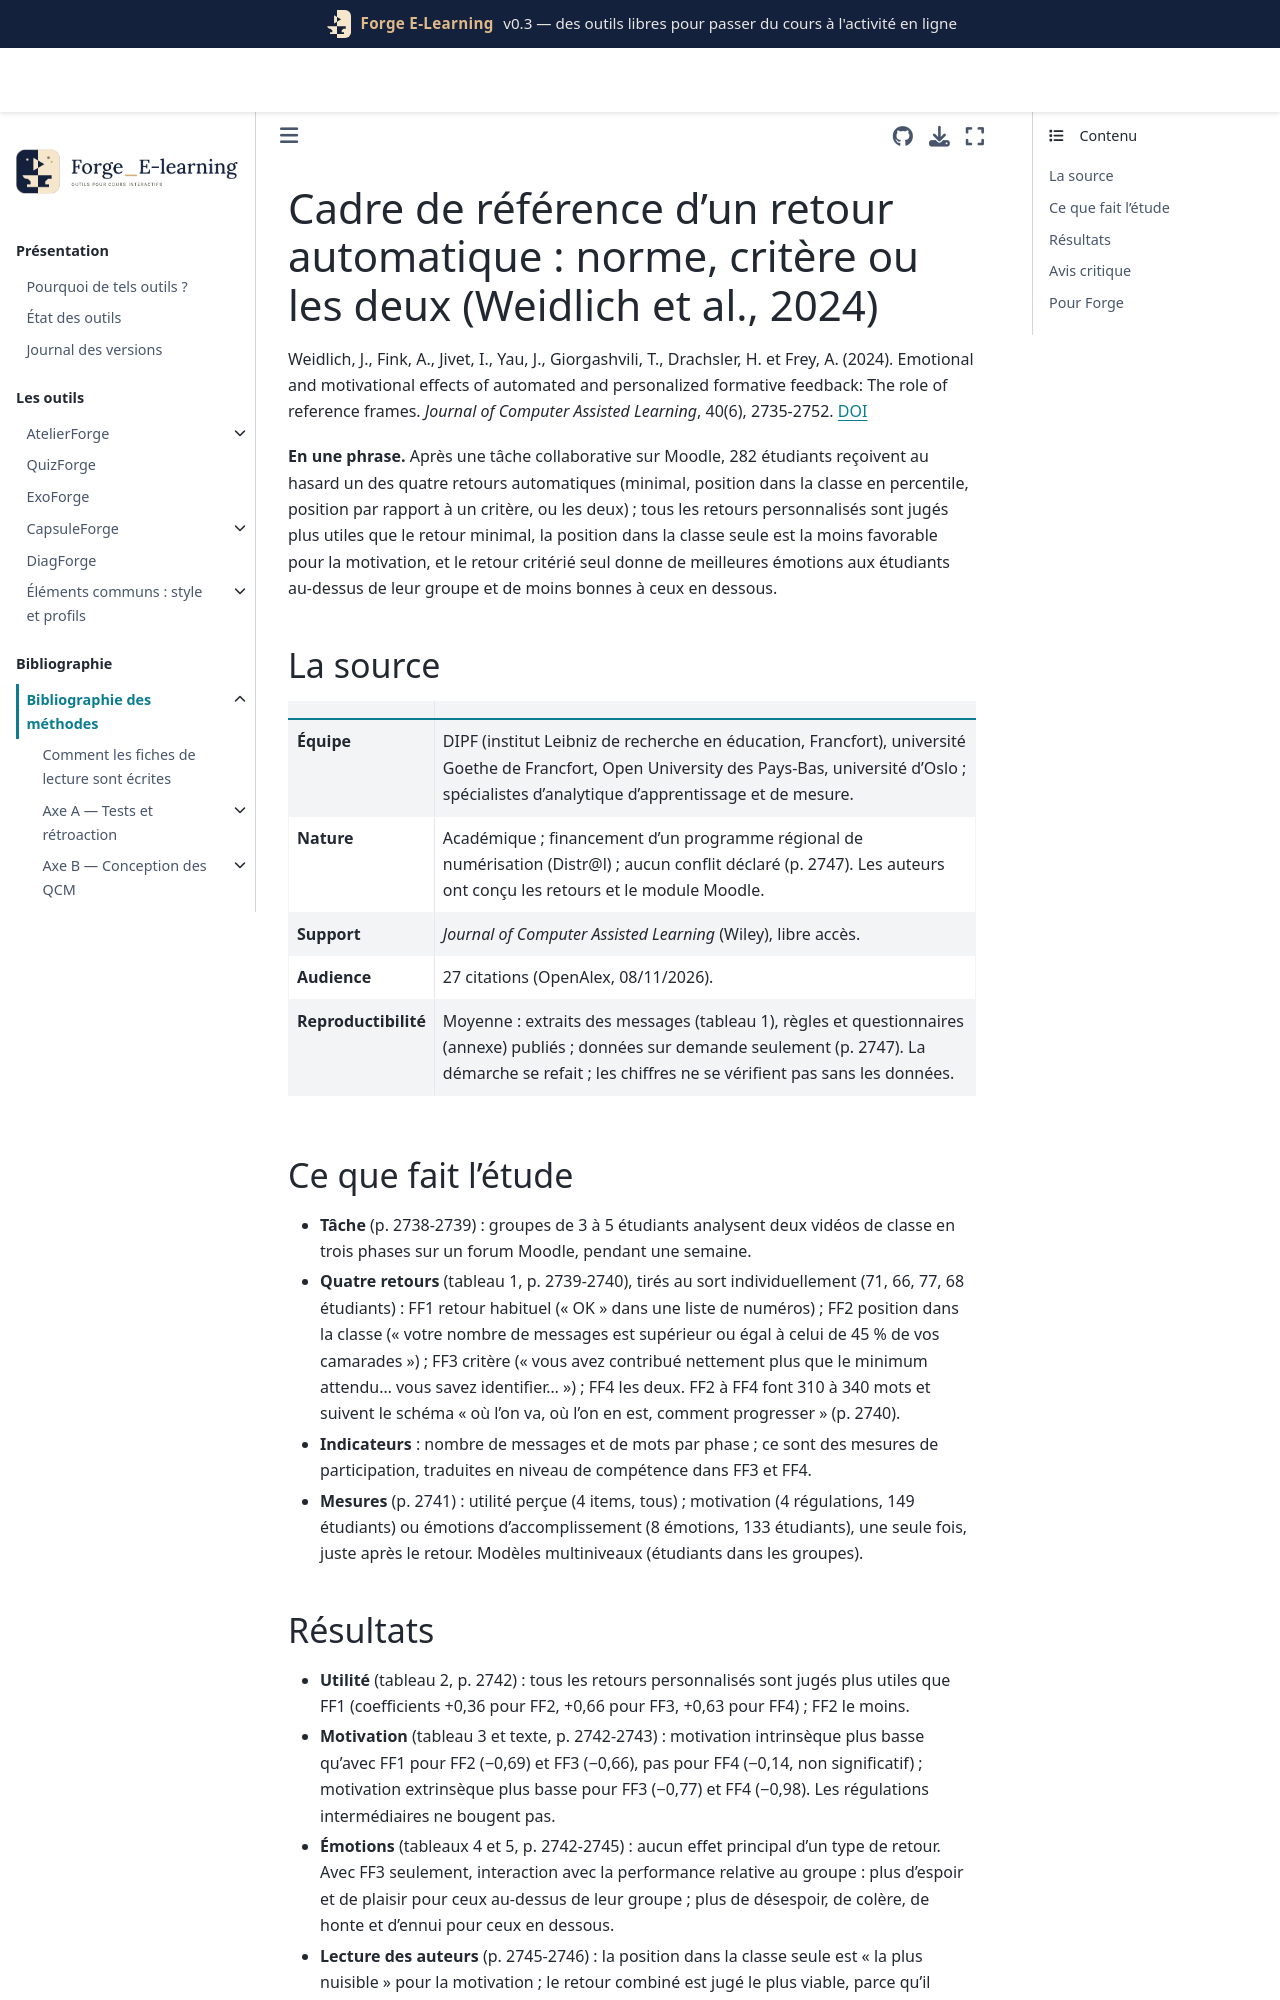

repository: Benoit2lattre/Forge_E-Learning · page: reference/G_restitution/weidlich2024.html · generator: jekyll

---
cle: weidlich2024
reference: "Weidlich, J., Fink, A., Jivet, I., Yau, J., Giorgashvili, T., Drachsler, H. et Frey, A. (2024). Emotional and motivational effects of automated and personalized formative feedback: The role of reference frames. Journal of Computer Assisted Learning, 40(6), 2735-2752."
doi: 10.1111/jcal.13024
axe: [G1]
type_etude: expérience de terrain randomisée à quatre conditions (N = 282, 93 groupes), retour automatique unique après une tâche collaborative
public: étudiants de première année de formation des enseignants, grande université allemande, tâche collaborative d'une semaine sur Moodle
lecture: texte complet, 08/11/2026
regles:
  - outil: DiagForge
    regle: "ne jamais restituer une position dans la classe (rang, percentile) seule : toujours l'accompagner de la position par rapport au critère attendu"
    niveau: C
    transferabilite: moyenne
  - outil: DiagForge
    regle: "construire chaque message individuel en trois parties : objectif visé, où en est l'étudiant, comment progresser"
    niveau: C
    transferabilite: forte
  - outil: DiagForge
    regle: "pour un étudiant sous le critère, dire ce qui manque et quoi faire, sans verdict sur sa capacité"
    niveau: D
    transferabilite: forte
---

# Cadre de référence d'un retour automatique : norme, critère ou les deux (Weidlich et al., 2024)

Weidlich, J., Fink, A., Jivet, I., Yau, J., Giorgashvili, T., Drachsler, H. et Frey, A. (2024). Emotional and motivational effects of automated and personalized formative feedback: The role of reference frames. *Journal of Computer Assisted Learning*, 40(6), 2735-2752. [DOI](https://doi.org/10.1111/jcal.13024)

**En une phrase.** Après une tâche collaborative sur Moodle, 282 étudiants reçoivent au hasard un des quatre retours automatiques (minimal, position dans la classe en percentile, position par rapport à un critère, ou les deux) ; tous les retours personnalisés sont jugés plus utiles que le retour minimal, la position dans la classe seule est la moins favorable pour la motivation, et le retour critérié seul donne de meilleures émotions aux étudiants au-dessus de leur groupe et de moins bonnes à ceux en dessous.

## La source

| | |
| --- | --- |
| **Équipe** | DIPF (institut Leibniz de recherche en éducation, Francfort), université Goethe de Francfort, Open University des Pays-Bas, université d'Oslo ; spécialistes d'analytique d'apprentissage et de mesure. |
| **Nature** | Académique ; financement d'un programme régional de numérisation (Distr@l) ; aucun conflit déclaré (p. 2747). Les auteurs ont conçu les retours et le module Moodle. |
| **Support** | *Journal of Computer Assisted Learning* (Wiley), libre accès. |
| **Audience** | 27 citations (OpenAlex, 08/11/2026). |
| **Reproductibilité** | Moyenne : extraits des messages (tableau 1), règles et questionnaires (annexe) publiés ; données sur demande seulement (p. 2747). La démarche se refait ; les chiffres ne se vérifient pas sans les données. |

## Ce que fait l'étude

- **Tâche** (p. 2738-2739) : groupes de 3 à 5 étudiants analysent deux vidéos de classe en trois phases sur un forum Moodle, pendant une semaine.
- **Quatre retours** (tableau 1, p. 2739-2740), tirés au sort individuellement (71, 66, 77, 68 étudiants) : FF1 retour habituel (« OK » dans une liste de numéros) ; FF2 position dans la classe (« votre nombre de messages est supérieur ou égal à celui de 45 % de vos camarades ») ; FF3 critère (« vous avez contribué nettement plus que le minimum attendu… vous savez identifier… ») ; FF4 les deux. FF2 à FF4 font 310 à 340 mots et suivent le schéma « où l'on va, où l'on en est, comment progresser » (p. 2740).
- **Indicateurs** : nombre de messages et de mots par phase ; ce sont des mesures de participation, traduites en niveau de compétence dans FF3 et FF4.
- **Mesures** (p. 2741) : utilité perçue (4 items, tous) ; motivation (4 régulations, 149 étudiants) ou émotions d'accomplissement (8 émotions, 133 étudiants), une seule fois, juste après le retour. Modèles multiniveaux (étudiants dans les groupes).
